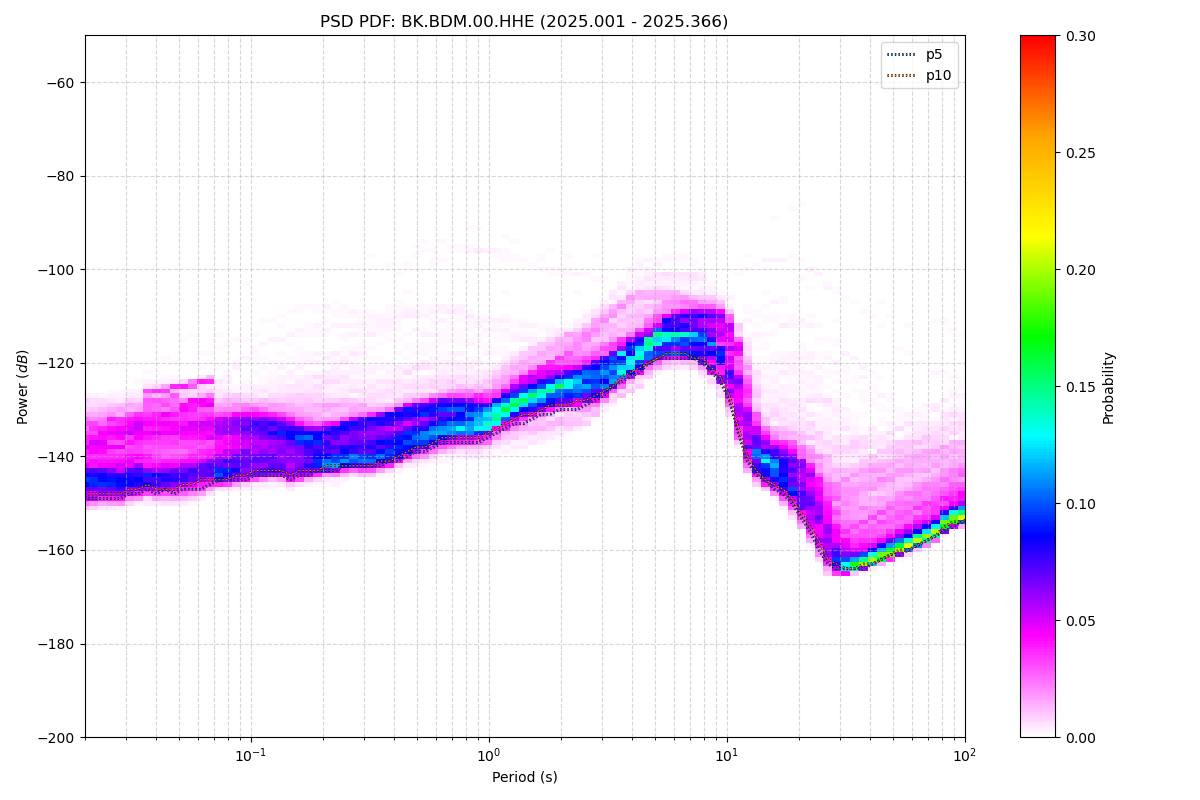

Data behind this chart, as committed beside it:
period_log10, p1, p5, p10, p15, p25, p50, p75, p90, p95, p99, p100, total_files
-1.699, -151, -149, -148, -147, -146, -143, -138, -133, -132, -128, -76, 13
-1.661, -150, -149, -148, -147, -146, -143, -137, -134, -132, -128, -75, 13
-1.624, -150, -149, -148, -147, -146, -143, -137, -134, -132, -128, -75, 13
-1.586, -150, -149, -148, -147, -146, -143, -136, -133, -131, -128, -75, 13
-1.548, -150, -149, -148, -147, -146, -143, -136, -133, -131, -128, -75, 13
-1.511, -149, -148, -147, -146, -145, -142, -135, -132, -131, -127, -74, 13
-1.473, -149, -148, -147, -146, -145, -141, -135, -132, -130, -127, -73, 13
-1.436, -148, -147, -146, -146, -145, -140, -133, -129, -127, -125, -73, 13
-1.398, -149, -148, -147, -146, -145, -140, -133, -129, -126, -125, -73, 13
-1.36, -149, -147, -147, -146, -145, -140, -133, -128, -126, -125, -73, 13
-1.323, -149, -148, -147, -146, -144, -140, -133, -128, -126, -124, -73, 13
-1.285, -149, -147, -146, -145, -144, -139, -132, -129, -125, -124, -73, 13
-1.247, -149, -147, -146, -145, -144, -138, -132, -128, -125, -124, -73, 13
-1.21, -148, -147, -145, -145, -143, -138, -132, -128, -124, -123, -74, 13
-1.172, -147, -146, -145, -144, -143, -137, -132, -128, -124, -123, -73, 13
-1.135, -146, -145, -145, -144, -143, -140, -134, -131, -129, -121, -74, 13
-1.097, -146, -145, -145, -144, -143, -139, -134, -131, -129, -120, -75, 13
-1.059, -146, -145, -144, -143, -142, -138, -134, -131, -129, -119, -75, 13
-1.022, -146, -145, -144, -143, -141, -137, -133, -131, -129, -116, -75, 13
-0.984, -145, -144, -143, -143, -141, -137, -133, -131, -129, -114, -76, 13
-0.9464, -145, -144, -143, -143, -141, -137, -133, -131, -129, -114, -76, 13
-0.9088, -145, -144, -143, -142, -141, -137, -133, -131, -129, -113, -76, 13
-0.8711, -145, -144, -143, -142, -141, -137, -134, -131, -128, -110, -76, 13
-0.8335, -146, -145, -144, -143, -141, -137, -134, -131, -128, -110, -74, 13
-0.7959, -145, -144, -143, -143, -141, -137, -135, -131, -127, -109, -73, 13
-0.7583, -145, -144, -143, -142, -141, -138, -135, -131, -127, -109, -72, 13
-0.7206, -144, -143, -143, -142, -141, -138, -135, -131, -127, -109, -71, 13
-0.683, -144, -143, -142, -142, -141, -138, -135, -131, -127, -108, -70, 13
-0.6454, -144, -143, -142, -142, -141, -138, -135, -131, -127, -109, -69, 13
-0.6077, -144, -142, -142, -141, -140, -138, -134, -131, -126, -108, -69, 13
-0.5701, -143, -142, -142, -141, -140, -137, -133, -131, -126, -109, -68, 13
-0.5325, -144, -142, -142, -141, -140, -137, -133, -131, -126, -109, -68, 13
-0.4949, -144, -142, -142, -141, -140, -137, -133, -131, -127, -110, -68, 13
-0.4572, -143, -142, -141, -141, -140, -137, -133, -131, -127, -110, -69, 13
-0.4196, -142, -141, -141, -140, -139, -136, -132, -131, -126, -108, -68, 13
-0.382, -142, -141, -140, -139, -138, -135, -132, -130, -126, -107, -68, 13
-0.3443, -141, -140, -139, -138, -137, -135, -131, -129, -125, -105, -69, 13
-0.3067, -141, -139, -138, -138, -137, -134, -131, -129, -125, -104, -68, 13
-0.2691, -140, -139, -138, -137, -136, -134, -130, -128, -125, -103, -69, 13
-0.2314, -140, -138, -137, -137, -136, -133, -130, -128, -124, -101, -69, 13
-0.1938, -139, -137, -136, -136, -135, -133, -129, -128, -124, -101, -68, 13
-0.1562, -139, -137, -136, -135, -135, -132, -129, -127, -124, -100, -68, 13
-0.1186, -138, -137, -136, -135, -134, -132, -129, -127, -124, -100, -68, 13
-0.08093, -139, -137, -136, -135, -134, -132, -129, -127, -124, -101, -68, 13
-0.04331, -139, -137, -136, -135, -134, -132, -130, -127, -125, -103, -69, 13
-0.005676, -138, -136, -135, -134, -134, -132, -130, -127, -124, -104, -68, 13
0.03195, -137, -135, -134, -133, -132, -131, -129, -126, -123, -105, -68, 13
0.06958, -137, -134, -133, -132, -131, -130, -128, -125, -122, -105, -68, 13
0.1072, -136, -133, -132, -131, -130, -129, -126, -124, -121, -106, -69, 13
0.1448, -136, -133, -131, -131, -129, -128, -125, -123, -120, -107, -69, 13
0.1825, -135, -132, -131, -130, -129, -127, -125, -122, -119, -108, -69, 13
0.2201, -135, -131, -130, -129, -128, -126, -124, -121, -118, -109, -69, 13
0.2577, -134, -131, -129, -129, -128, -126, -123, -120, -117, -109, -68, 13
0.2954, -134, -130, -129, -128, -127, -125, -123, -119, -117, -109, -67, 13
0.333, -133, -130, -129, -128, -127, -124, -122, -118, -116, -111, -67, 13
0.3706, -133, -130, -128, -127, -126, -124, -122, -117, -115, -111, -66, 13
0.4082, -132, -129, -128, -127, -126, -124, -121, -116, -114, -109, -66, 13
0.4459, -131, -128, -127, -127, -125, -123, -120, -115, -112, -109, -65, 13
0.4835, -128, -127, -126, -125, -125, -122, -119, -114, -111, -107, -65, 13
0.5211, -128, -125, -125, -124, -123, -121, -118, -114, -110, -106, -65, 13
... 62 more rows
